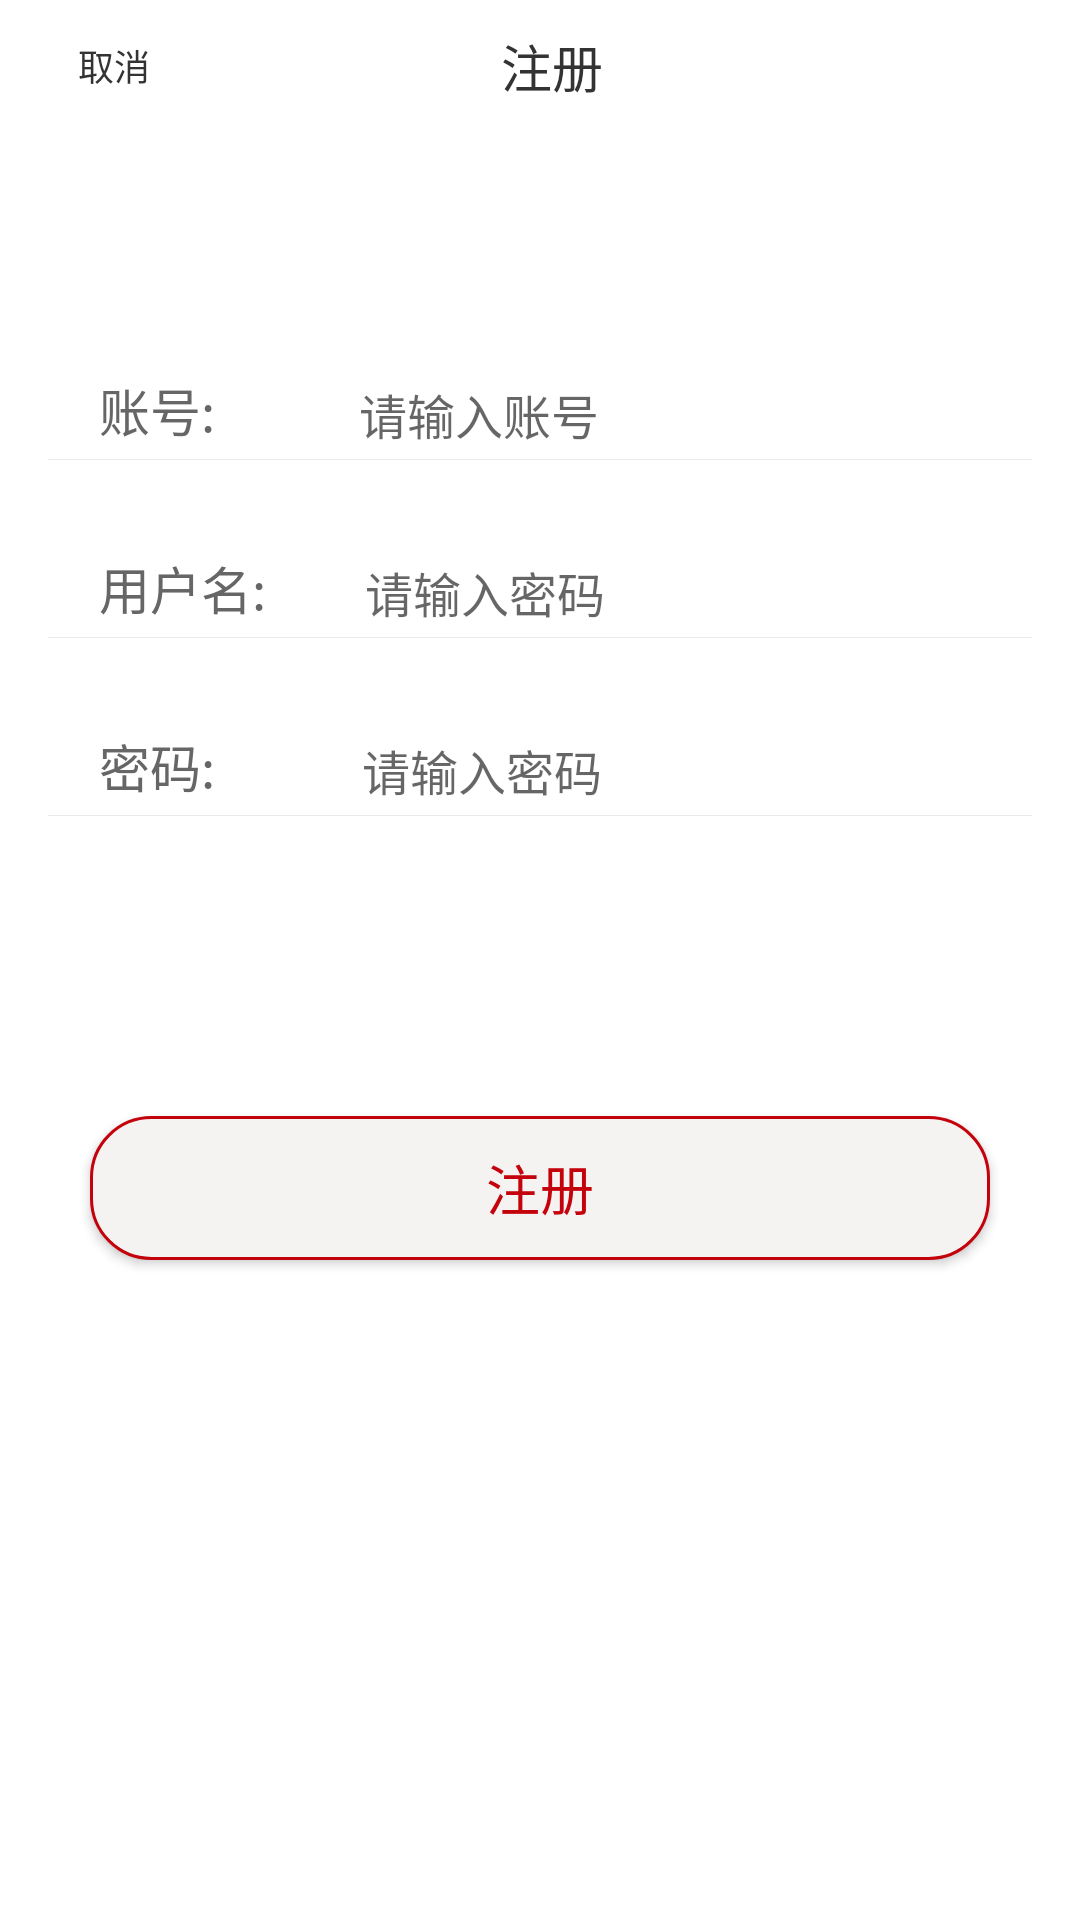

Layout XML and referenced resources for this Android screen:
<!-- AndroidManifest.xml: application theme AppTheme.NoActionBar -->
<!-- res/layout/activity_register.xml -->
<?xml version="1.0" encoding="utf-8"?>
<LinearLayout xmlns:android="http://schemas.android.com/apk/res/android"
    android:layout_width="match_parent"
    android:layout_height="match_parent"
    android:background="#ffffff"
    android:orientation="vertical">

    <RelativeLayout
        android:id="@+id/title"
        android:layout_height="44dp"
        android:layout_width="match_parent">

        <TextView
            android:id="@+id/cancel_action"
            android:layout_width="70dp"
            android:text="取消"
            android:gravity="center"
            android:textSize="12sp"
            android:paddingLeft="6dp"
            android:layout_alignParentLeft="true"
            android:textColor="#333333"
            android:layout_height="match_parent"/>

        <TextView
            android:id="@+id/titlebar"
            android:layout_width="70dp"
            android:text="注册"
            android:layout_centerHorizontal="true"
            android:layout_gravity="center"
            android:gravity="center"
            android:paddingLeft="8dp"
            android:textSize="17sp"
            android:textColor="#333333"
            android:layout_height="match_parent"/>

    </RelativeLayout>


    <Space
        android:layout_width="match_parent"
        android:layout_height="80dp" />
    <LinearLayout
        android:layout_width="match_parent"
        android:layout_height="wrap_content"
        android:layout_gravity="center"
        android:layout_marginLeft="28dp"
        android:layout_marginRight="18dp"
        android:orientation="horizontal">

        <TextView
            android:layout_width="wrap_content"
            android:layout_height="wrap_content"
            android:text="账号:"
            android:layout_marginRight="33dp"
            android:textColor="#666666"
            android:textSize="17sp" />
        <EditText
            android:id="@+id/ed_username"
            android:layout_width="match_parent"
            android:layout_height="wrap_content"
            android:layout_marginLeft="15dp"
            android:background="#ffffff"
            android:textSize="16sp"
            android:hint="请输入账号" />

    </LinearLayout>

    <View
        android:layout_width="match_parent"
        android:layout_height="1px"
        android:background="#ffebebeb"
        android:layout_marginTop="4dp"
        android:layout_marginLeft="16dp"
        android:layout_marginRight="16dp"/>

    <LinearLayout
        android:layout_width="match_parent"
        android:layout_height="wrap_content"
        android:layout_gravity="center"
        android:layout_marginLeft="28dp"
        android:layout_marginTop="30dp"
        android:layout_marginRight="18dp"
        android:orientation="horizontal">

        <TextView
            android:layout_width="wrap_content"
            android:layout_height="wrap_content"
            android:text="用户名:"
            android:textColor="#666666"
            android:textSize="17sp" />

        <EditText
            android:id="@+id/ed_name"
            android:layout_width="match_parent"
            android:layout_height="wrap_content"
            android:layout_marginLeft="33dp"
            android:background="#ffffff"
            android:textSize="16sp"
            android:hint="请输入密码" />

    </LinearLayout>
    <View
        android:layout_width="match_parent"
        android:layout_height="1px"
        android:background="#ffebebeb"
        android:layout_marginTop="4dp"
        android:layout_marginLeft="16dp"
        android:layout_marginRight="16dp"/>

    <LinearLayout
        android:layout_width="match_parent"
        android:layout_height="wrap_content"
        android:layout_gravity="center"
        android:layout_marginLeft="28dp"
        android:layout_marginTop="30dp"
        android:layout_marginRight="18dp"
        android:orientation="horizontal">

        <TextView
            android:layout_width="wrap_content"
            android:layout_height="wrap_content"
            android:text="密码:"
            android:textColor="#666666"
            android:textSize="17sp" />

        <EditText
            android:id="@+id/ed_password"
            android:layout_width="match_parent"
            android:layout_height="wrap_content"
            android:layout_marginLeft="49dp"
            android:background="#ffffff"
            android:textSize="16sp"
            android:inputType="textPassword"
            android:hint="请输入密码" />

    </LinearLayout>
    <View
        android:layout_width="match_parent"
        android:layout_height="1px"
        android:background="#ffebebeb"
        android:layout_marginTop="4dp"
        android:layout_marginLeft="16dp"
        android:layout_marginRight="16dp"/>

    <Button
        android:id="@+id/register_button"
        android:layout_width="300dp"
        android:layout_height="wrap_content"
        android:background="@drawable/button_shape"
        android:gravity="center"
        android:layout_gravity="center_horizontal"
        android:text="注册"
        android:textColor="#FFC4020B"
        android:layout_marginTop="100dp"
        android:textSize="18sp"/>

</LinearLayout>
<!-- resources referenced by this layout -->
<resources>
  <!-- drawable button_shape (drawable) -->
  <?xml version="1.0" encoding="utf-8"?>
  <shape xmlns:android="http://schemas.android.com/apk/res/android" >
      <corners
          android:radius="20dip"
          />
      <solid android:color="#f5f2f2"></solid>
      <stroke
          android:width="1dp"
          android:color="#c4020b" >
      </stroke>
  
  </shape>
  <style name="AppTheme.NoActionBar">
          <item name="windowActionBar">false</item>
          <item name="windowNoTitle">true</item>&gt;
  
      </style>&gt;
</resources>
